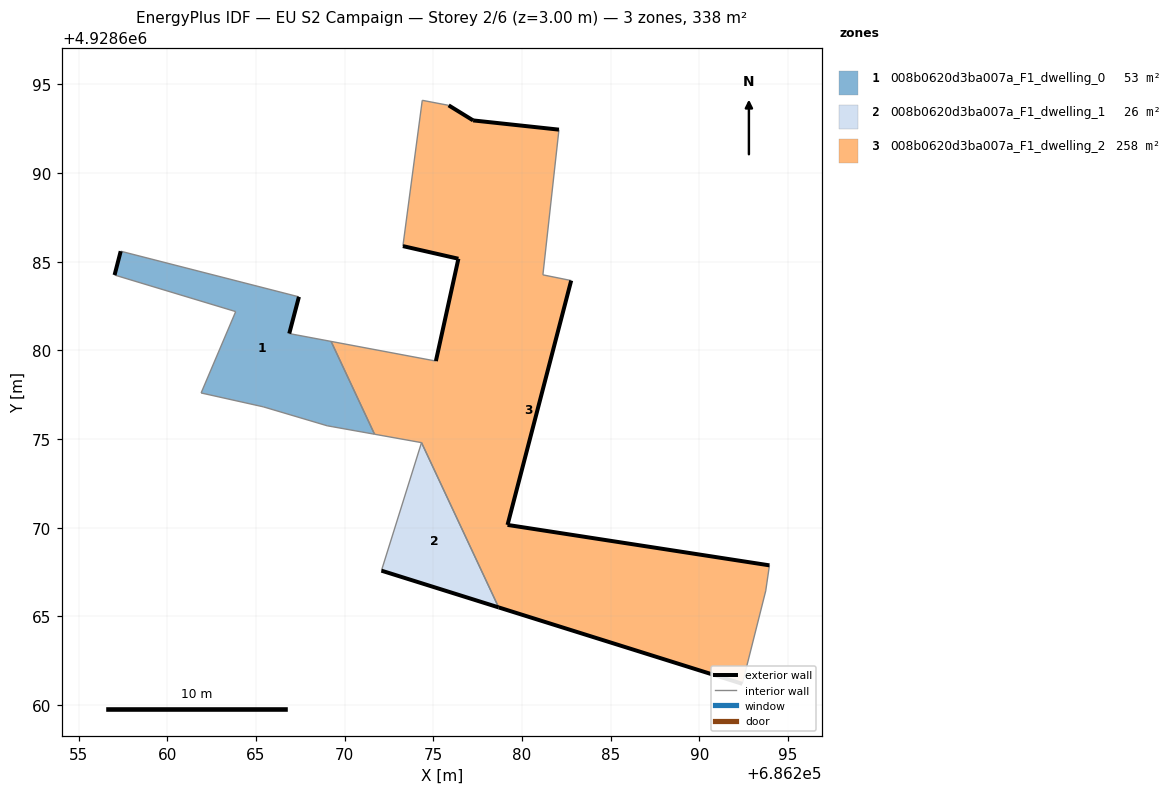
=== STOREY PLAN SPEC (per zone: floor XY polygon, exterior-wall plan segments, windows/doors) ===
zone 1: 008b0620d3ba007a_F1_dwelling_0  (53.4 m²)
  floor: (686271.69, 4928675.28) (686269.24, 4928680.51) (686266.88, 4928680.95) (686267.42, 4928683.02) (686257.37, 4928685.59) (686257.03, 4928684.25) (686263.86, 4928682.19) (686261.91, 4928677.60) (686265.41, 4928676.82) (686269.02, 4928675.75) (686269.34, 4928675.69)
  exterior wall: (686257.03, 4928684.25) – (686257.37, 4928685.59)  [1.4 m]
  exterior wall: (686267.42, 4928683.02) – (686266.88, 4928680.95)  [2.1 m]
  interior walls: 9
zone 2: 008b0620d3ba007a_F1_dwelling_1  (26.2 m²)
  floor: (686278.69, 4928665.51) (686274.34, 4928674.80) (686272.08, 4928667.58)
  exterior wall: (686278.69, 4928665.51) – (686272.08, 4928667.58)  [6.9 m]
  interior walls: 2
zone 3: 008b0620d3ba007a_F1_dwelling_2  (258.3 m²)
  floor: (686292.43, 4928661.20) (686293.75, 4928666.44) (686293.96, 4928667.88) (686279.19, 4928670.16) (686282.78, 4928683.94) (686281.18, 4928684.26) (686282.09, 4928692.45) (686277.25, 4928692.97) (686275.87, 4928693.82) (686274.38, 4928694.11) (686273.29, 4928685.88) (686276.42, 4928685.17) (686275.15, 4928679.40) (686269.24, 4928680.51) (686271.69, 4928675.28) (686274.34, 4928674.80) (686278.69, 4928665.51)
  exterior wall: (686275.15, 4928679.40) – (686276.42, 4928685.17)  [5.9 m]
  exterior wall: (686276.42, 4928685.17) – (686273.29, 4928685.88)  [3.2 m]
  exterior wall: (686275.87, 4928693.82) – (686277.25, 4928692.97)  [1.6 m]
  exterior wall: (686277.25, 4928692.97) – (686282.09, 4928692.45)  [4.9 m]
  exterior wall: (686282.78, 4928683.94) – (686279.19, 4928670.16)  [14.2 m]
  exterior wall: (686279.19, 4928670.16) – (686293.96, 4928667.88)  [14.9 m]
  exterior wall: (686292.43, 4928661.20) – (686278.69, 4928665.51)  [14.4 m]
  interior walls: 10

=== DERIVED (storey summary) ===
Building: EU S2 Campaign
Storey: 2 of 6  (floor level z = 3.00 m)
Storey gross floor area: 337.9 m²
Zones on this storey: 3
  - 008b0620d3ba007a_F1_dwelling_0: floor 53.4 m²; exterior wall 3.5 m (10.6 m²); WWR 0.0%
  - 008b0620d3ba007a_F1_dwelling_1: floor 26.2 m²; exterior wall 6.9 m (20.8 m²); WWR 0.0%
  - 008b0620d3ba007a_F1_dwelling_2: floor 258.3 m²; exterior wall 59.2 m (177.6 m²); WWR 0.0%
Zone adjacency (shared interzone walls):
  - 008b0620d3ba007a_F1_dwelling_0 ↔ 008b0620d3ba007a_F1_dwelling_2
  - 008b0620d3ba007a_F1_dwelling_1 ↔ 008b0620d3ba007a_F1_dwelling_2